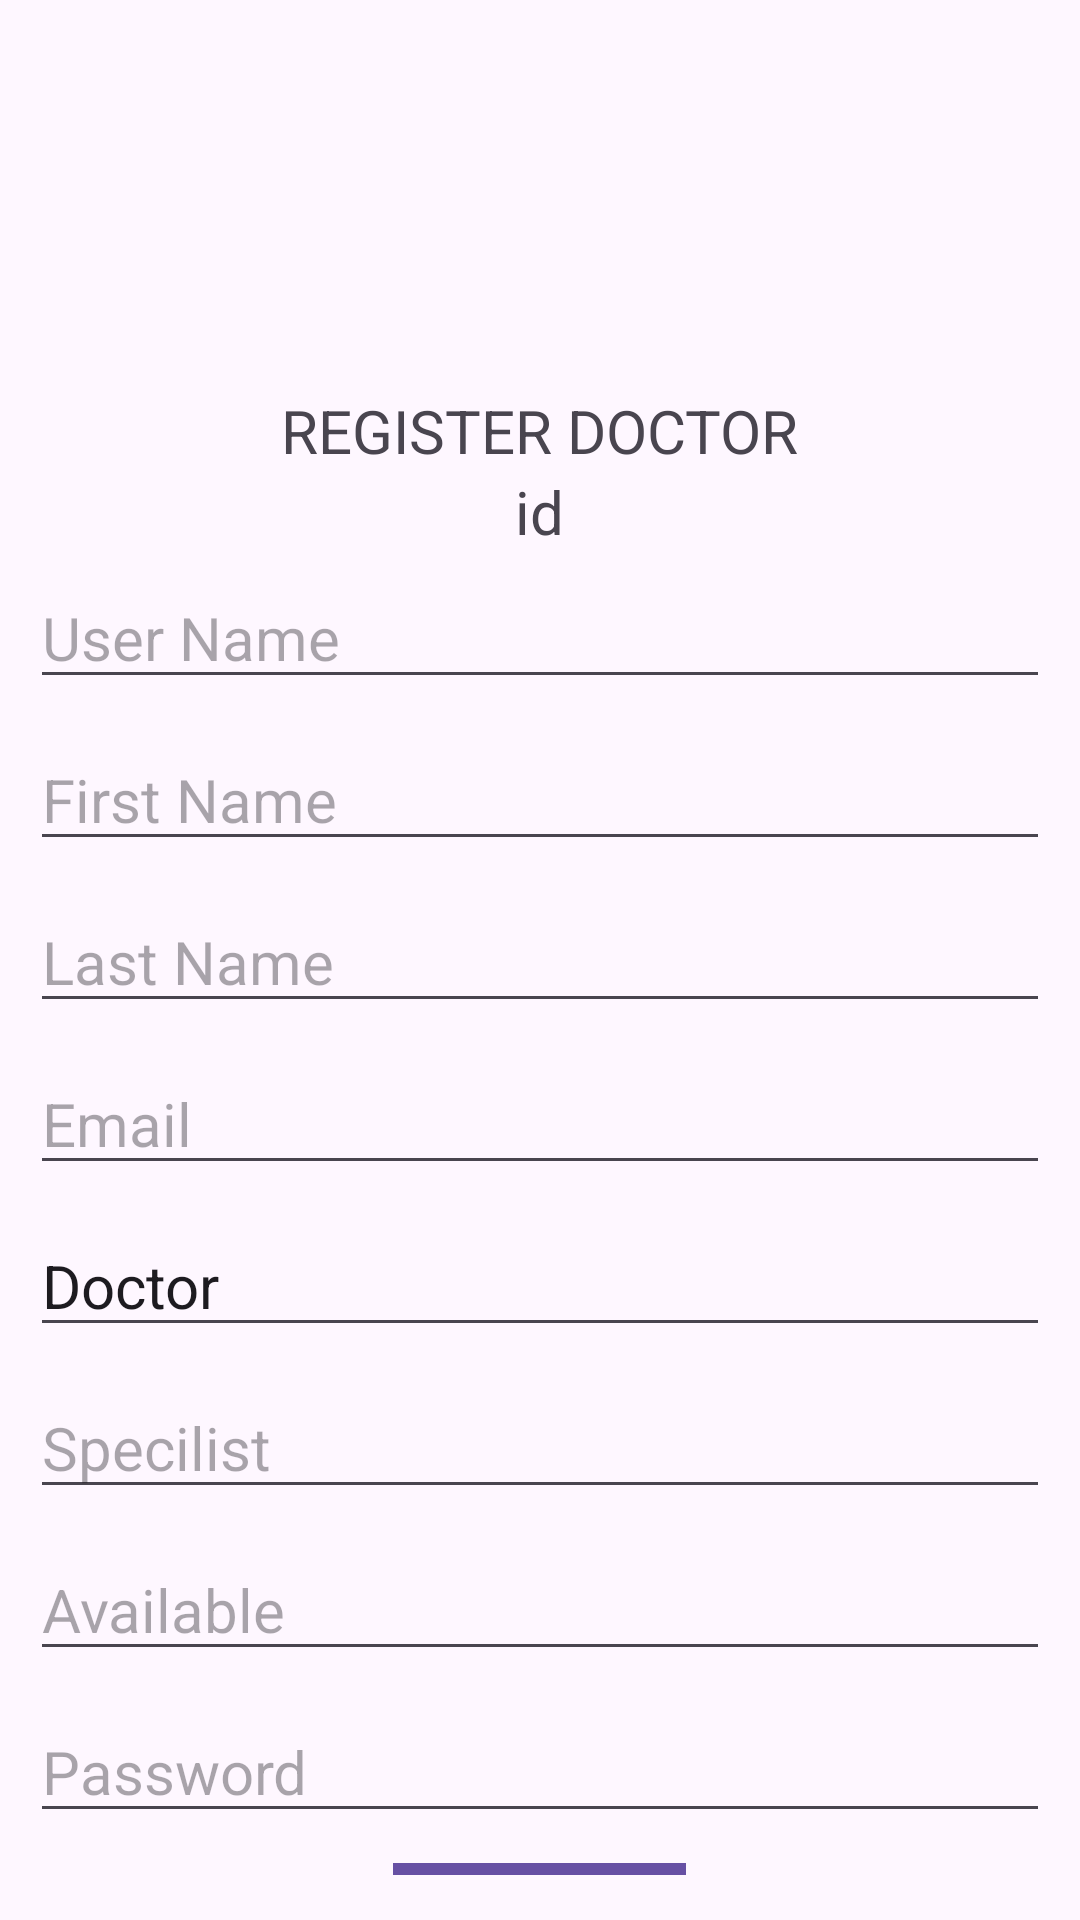

Produce the Android XML layout that renders to this screen, including the resource entries it uses.
<!-- AndroidManifest.xml: application theme Theme.Hosicare -->
<!-- res/layout/activity_new_doctor.xml -->
<?xml version="1.0" encoding="utf-8"?>
<RelativeLayout xmlns:android="http://schemas.android.com/apk/res/android"
    xmlns:app="http://schemas.android.com/apk/res-auto"
    xmlns:tools="http://schemas.android.com/tools"
    android:layout_width="match_parent"
    android:layout_height="match_parent"
    tools:context=".NewDoctorActivity"
    android:layout_centerInParent="true">

    <LinearLayout
        android:layout_width="match_parent"
        android:layout_height="wrap_content"
        android:gravity="center"
        android:orientation="vertical"
        android:layout_margin="10dp">

        <ImageView
            android:layout_width="80dp"
            android:layout_height="80dp"
            android:src="@drawable/healthcare"
            android:layout_gravity="center"
            android:layout_marginVertical="20dp"/>

        <TextView
            android:layout_width="wrap_content"
            android:layout_height="wrap_content"
            android:text="REGISTER DOCTOR"
            android:textSize="20dp"/>

        <TextView
            android:id="@+id/hosIDTxt"
            android:layout_width="wrap_content"
            android:layout_height="wrap_content"
            android:text="id"
            android:textSize="20dp"/>



        <EditText
            android:id="@+id/docUsernameField"
            android:layout_width="match_parent"
            android:layout_height="wrap_content"
            android:hint="User Name"
            android:textSize="20dp"
            android:layout_marginVertical="5dp"
            />

        <EditText
            android:id="@+id/docFirstNameField"
            android:layout_width="match_parent"
            android:layout_height="wrap_content"
            android:hint="First Name"
            android:textSize="20dp"
            android:layout_marginVertical="5dp"
            />

        <EditText
            android:id="@+id/docLastNameField"
            android:layout_width="match_parent"
            android:layout_height="wrap_content"
            android:hint="Last Name"
            android:textSize="20dp"
            android:layout_marginVertical="5dp"
            />

        <EditText
            android:id="@+id/docEmailField"
            android:layout_width="match_parent"
            android:layout_height="wrap_content"
            android:hint="Email"
            android:textSize="20dp"
            android:layout_marginVertical="5dp"
            />

        <EditText
            android:id="@+id/docTypeField"
            android:layout_width="match_parent"
            android:layout_height="wrap_content"
            android:text="Doctor"
            android:editable="false"
            android:textSize="20dp"
            android:layout_marginVertical="5dp"
            />
        <EditText
            android:id="@+id/docSpecialismField"
            android:layout_width="match_parent"
            android:layout_height="wrap_content"
            android:hint="Specilist"
            android:textSize="20dp"
            android:layout_marginVertical="5dp"
            />

        <EditText
            android:id="@+id/docAvailableField"
            android:layout_width="match_parent"
            android:layout_height="wrap_content"
            android:hint="Available"
            android:textSize="20dp"
            android:layout_marginVertical="5dp"
            />

        <EditText
            android:id="@+id/docPwdField"
            android:layout_width="match_parent"
            android:layout_height="wrap_content"
            android:hint="Password"
            android:textSize="20dp"
            android:layout_marginVertical="5dp"
            />
        <Button
            android:id="@+id/docSaveBtn"
            android:layout_width="wrap_content"
            android:layout_height="wrap_content"
            android:text="SAVE"
            android:textSize="20dp"
            android:layout_marginVertical="5dp"
            />
    </LinearLayout>

</RelativeLayout>
<!-- resources referenced by this layout -->
<resources>
  <style name="Theme.Hosicare" parent="Base.Theme.Hosicare" />
  <style name="Base.Theme.Hosicare" parent="Theme.Material3.DayNight.NoActionBar">
          
          
      </style>
</resources>
